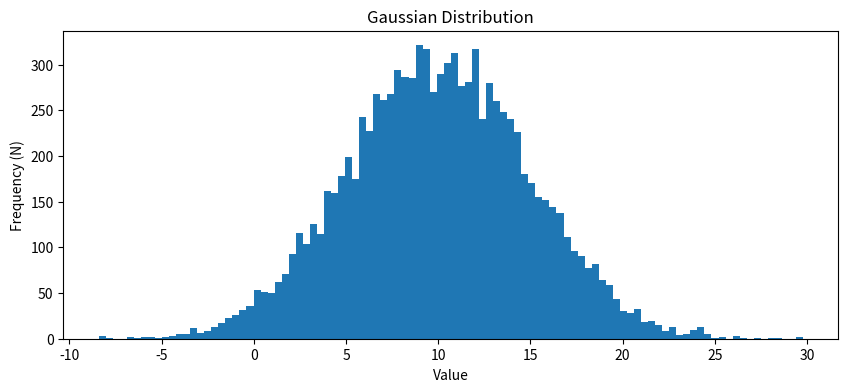
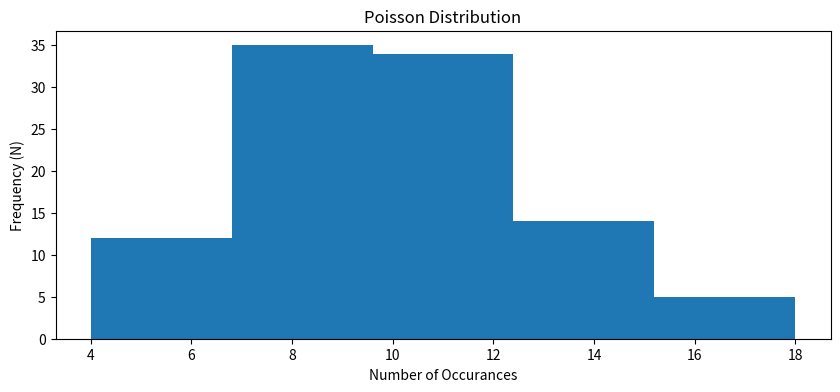

These figures' Python source, in order: (Note: this script raises an exception after producing the figures.)
import numpy as np

v = np.array([1,2,3,4])

v

print(v)

#we are defining some variables to control the spacing of the array
start = 0
stop = 10000
spacing = 1

#This arange call creates a long array from 0 to 10000 with step size = 1
#you can play with the values to alter the output
long_v = np.arange(start, stop ,spacing) 

long_v

v

v + 10

v + v

mu_normal = 10
sigma_normal = 5
sample_size = 10000

sample_normal = np.random.normal(mu_normal,sigma_normal, sample_size)

print(sample_normal)

import matplotlib.pyplot as plt

n_bins = 100 #you can play with how many bins the plot has
plt.figure('Gaussian Distribution', figsize=(10,4))
plt.hist(sample_normal, align = 'mid', bins = n_bins )
plt.xlabel('Value')
plt.ylabel('Frequency (N)')
plt.title('Gaussian Distribution')
plt.show()

# fill in code here





mu_poisson = 10
samples_poisson = np.random.poisson(mu_poisson, 100)

print(samples_poisson)

n_bins = 5 #you can play with how many bins the plot has
plt.figure(figsize=(10,4))
plt.hist(samples_poisson, bins = n_bins)
plt.xlabel('Number of Occurances')
plt.ylabel('Frequency (N)')
plt.title('Poisson Distribution')
plt.show()







import astropy.constants
c = astropy.constants.c  #Retrieve the speed of light, and store in variable 'c'
print(c) #Print a variable using the print object
print(c.value) #Get just the value

from astropy.io import fits

image_data = fits.getdata('hip99770.fits')

image_data.shape

plt.figure('detector image')
plt.imshow(image_data)
plt.xlabel('x (pixel)')
plt.ylabel('y (pixel)')
plt.show()

plt.figure('detector image adjusted')
plt.imshow(image_data, vmin = 10, vmax = 10000)
plt.xlabel('x (pixel)')
plt.ylabel('y (pixel)')
plt.show()
